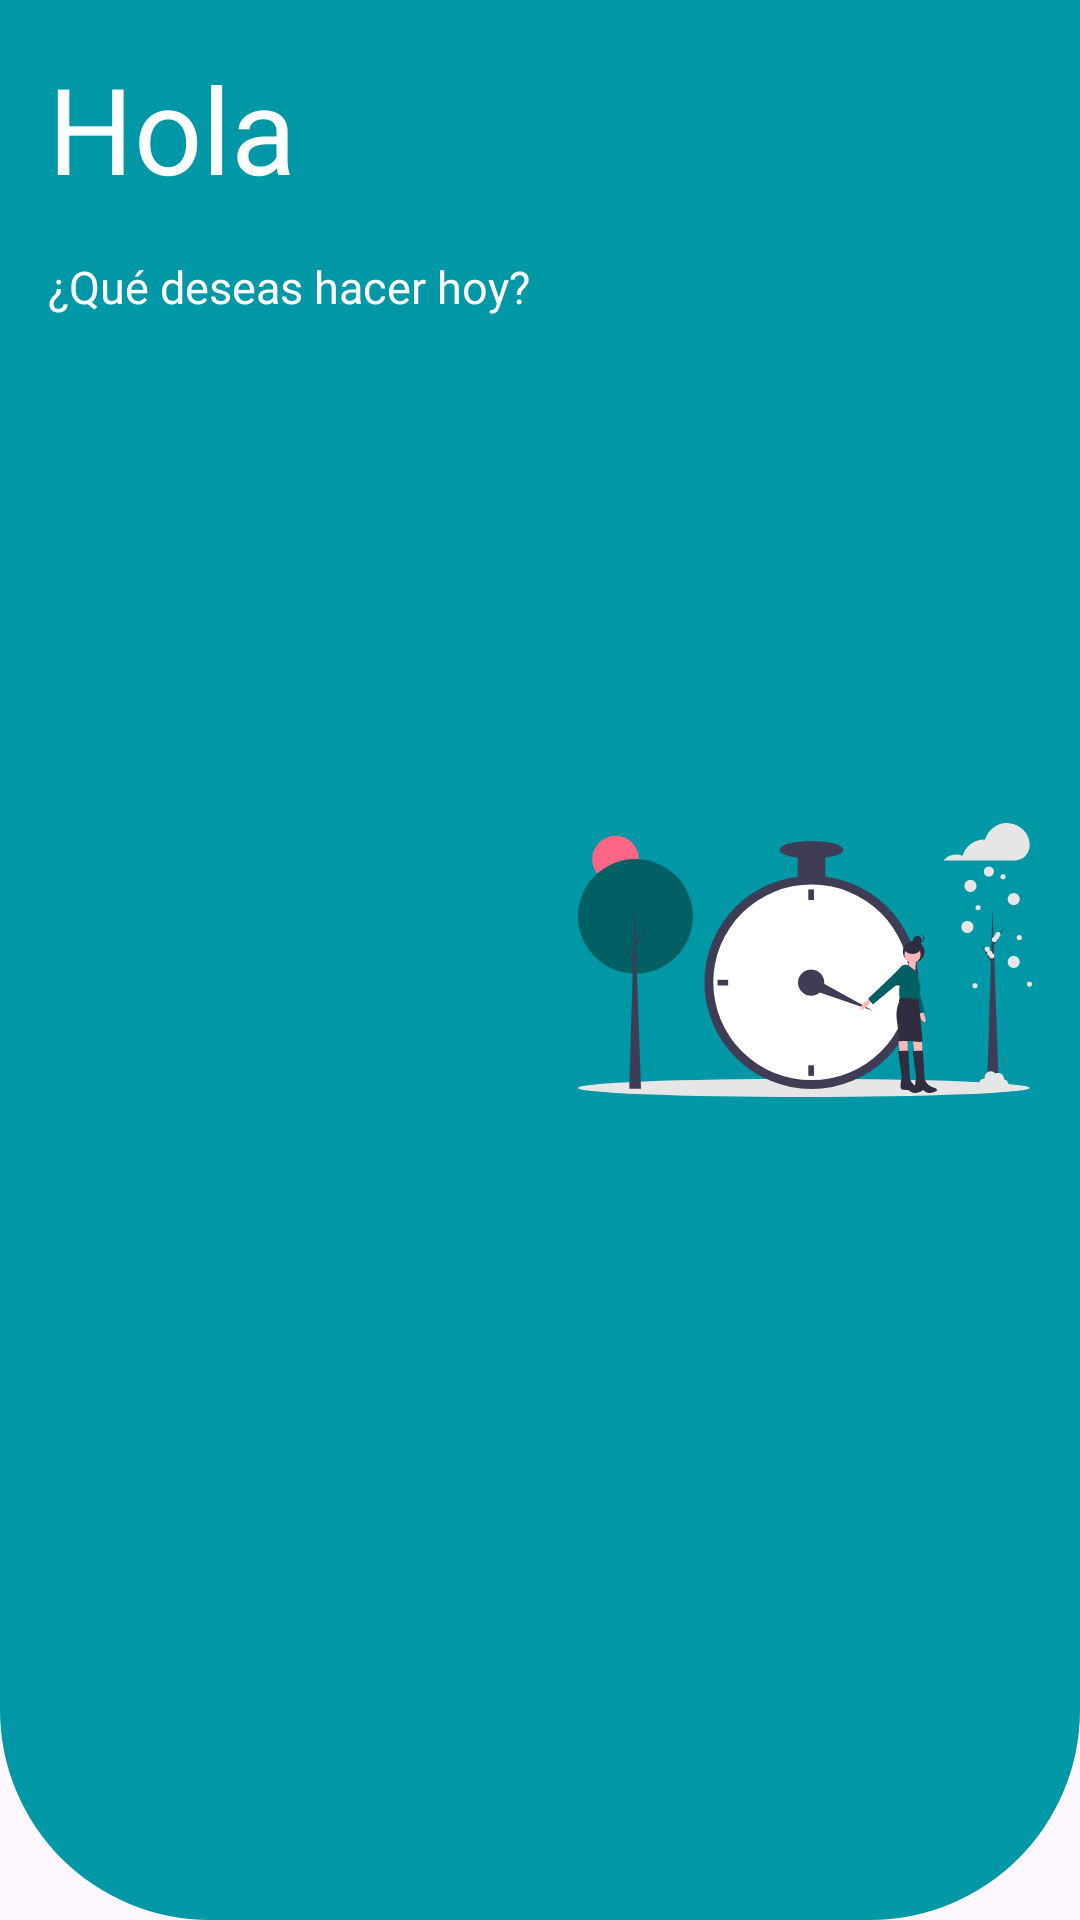

Android layout source for this screen:
<!-- AndroidManifest.xml: application theme Theme.TimeBlockCounter -->
<!-- res/layout/main_header_app.xml -->
<?xml version="1.0" encoding="utf-8"?>
<androidx.constraintlayout.widget.ConstraintLayout
    xmlns:android="http://schemas.android.com/apk/res/android"
    xmlns:app="http://schemas.android.com/apk/res-auto"
    android:layout_width="match_parent"
    android:layout_height="0dp"
    android:background="@drawable/round_shape"
    app:layout_constraintTop_toTopOf="parent"
    app:layout_constraintEnd_toEndOf="parent"
    app:layout_constraintStart_toStartOf="parent">

    <TextView
        android:id="@+id/tvHi"
        android:layout_width="wrap_content"
        android:layout_height="wrap_content"
        android:layout_marginStart="16dp"
        android:layout_marginTop="16dp"
        android:text="Hola"
        android:textSize="40sp"
        android:textColor="@color/white"
        app:layout_constraintTop_toTopOf="parent"
        app:layout_constraintStart_toStartOf="parent"/>

    <TextView
        android:id="@+id/tvMessage"
        android:layout_width="wrap_content"
        android:layout_height="wrap_content"
        android:layout_marginStart="16dp"
        android:layout_marginTop="16dp"
        android:text="¿Qué deseas hacer hoy?"
        android:textSize="15sp"
        android:textColor="@color/white"
        app:layout_constraintTop_toBottomOf="@id/tvHi"
        app:layout_constraintStart_toStartOf="parent"/>

    <ImageView
        android:layout_width="0dp"
        android:layout_height="wrap_content"
        android:src="@drawable/img_main_header"
        android:layout_marginTop="16dp"
        android:layout_marginBottom="16dp"
        android:layout_marginStart="16dp"
        android:layout_marginEnd="16dp"
        app:layout_constraintTop_toTopOf="parent"
        app:layout_constraintBottom_toBottomOf="parent"
        app:layout_constraintEnd_toEndOf="parent"
        app:layout_constraintStart_toEndOf="@id/tvMessage"/>

</androidx.constraintlayout.widget.ConstraintLayout>
<!-- resources referenced by this layout -->
<resources>
  <color name="white">#FFFFFFFF</color>
  <!-- drawable img_main_header: vector/xml drawable (drawable, 7998 chars, omitted) -->
  <!-- drawable round_shape (drawable) -->
  <?xml version="1.0" encoding="utf-8"?>
  <shape xmlns:android="http://schemas.android.com/apk/res/android">
  
      <solid android:color="@color/colorPrimary" />
  
      <corners android:topLeftRadius="0dp"
          android:topRightRadius="0dp"
          android:bottomLeftRadius="70dp"
          android:bottomRightRadius="70dp"/>
  </shape>
  <style name="Theme.TimeBlockCounter" parent="Base.Theme.TimeBlockCounter" />
  <color name="colorPrimary">#0097a7</color>
  <style name="Base.Theme.TimeBlockCounter" parent="Theme.Material3.DayNight.NoActionBar">
          
          
      </style>
</resources>
